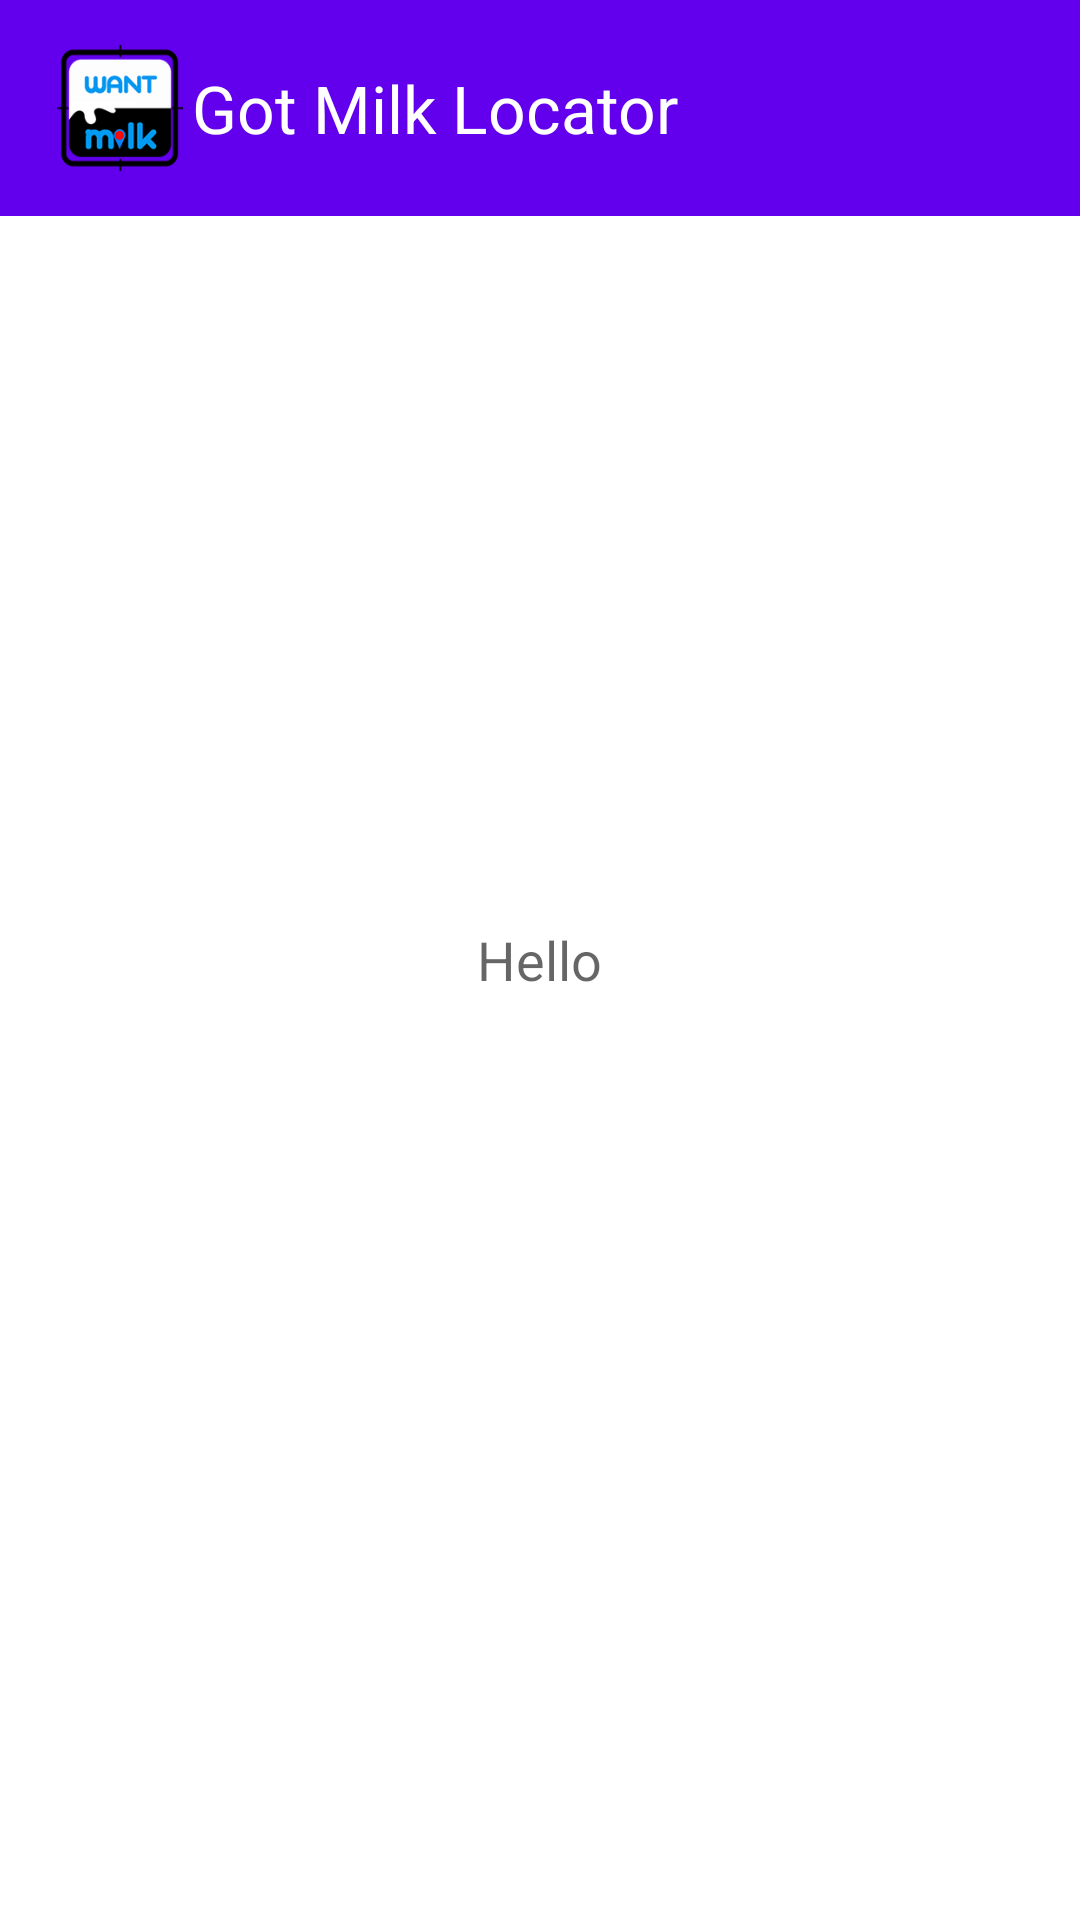

Layout XML and referenced resources for this Android screen:
<!-- AndroidManifest.xml: application theme AppTheme -->
<!-- res/layout/activity_info.xml -->
<RelativeLayout xmlns:android="http://schemas.android.com/apk/res/android"
    android:layout_width="fill_parent"
    android:layout_height="fill_parent"
    >
    <android.support.v7.widget.Toolbar
        xmlns:app="http://schemas.android.com/apk/res-auto"
        android:id="@+id/my_awesome_toolbar"
        android:layout_height="wrap_content"
        android:layout_width="match_parent"
        android:minHeight="72dp"
        android:background="?attr/colorPrimary" >
        <ImageView
            android:layout_width="wrap_content"
            android:layout_height="wrap_content"
            android:id="@+id/imageView"
            android:layout_gravity="left"
            android:src="@drawable/ic_launcher" />

        <TextView
            android:layout_width="wrap_content"
            android:layout_height="wrap_content"
            android:text="Got Milk Locator"
            android:textAppearance="?android:attr/textAppearanceLarge"
            android:textColor="#ffffff"
            android:id="@+id/textView" />


    </android.support.v7.widget.Toolbar>

    <TextView
        android:layout_width="wrap_content"
        android:layout_height="wrap_content"
        android:textAppearance="?android:attr/textAppearanceMedium"
        android:text="Hello"
        android:id="@+id/textView2"
        android:layout_centerVertical="true"
        android:layout_centerHorizontal="true" />


</RelativeLayout>
<!-- resources referenced by this layout -->
<resources>
  <!-- drawable ic_launcher: png bitmap (drawable-hdpi, 2837 bytes) -->
</resources>
